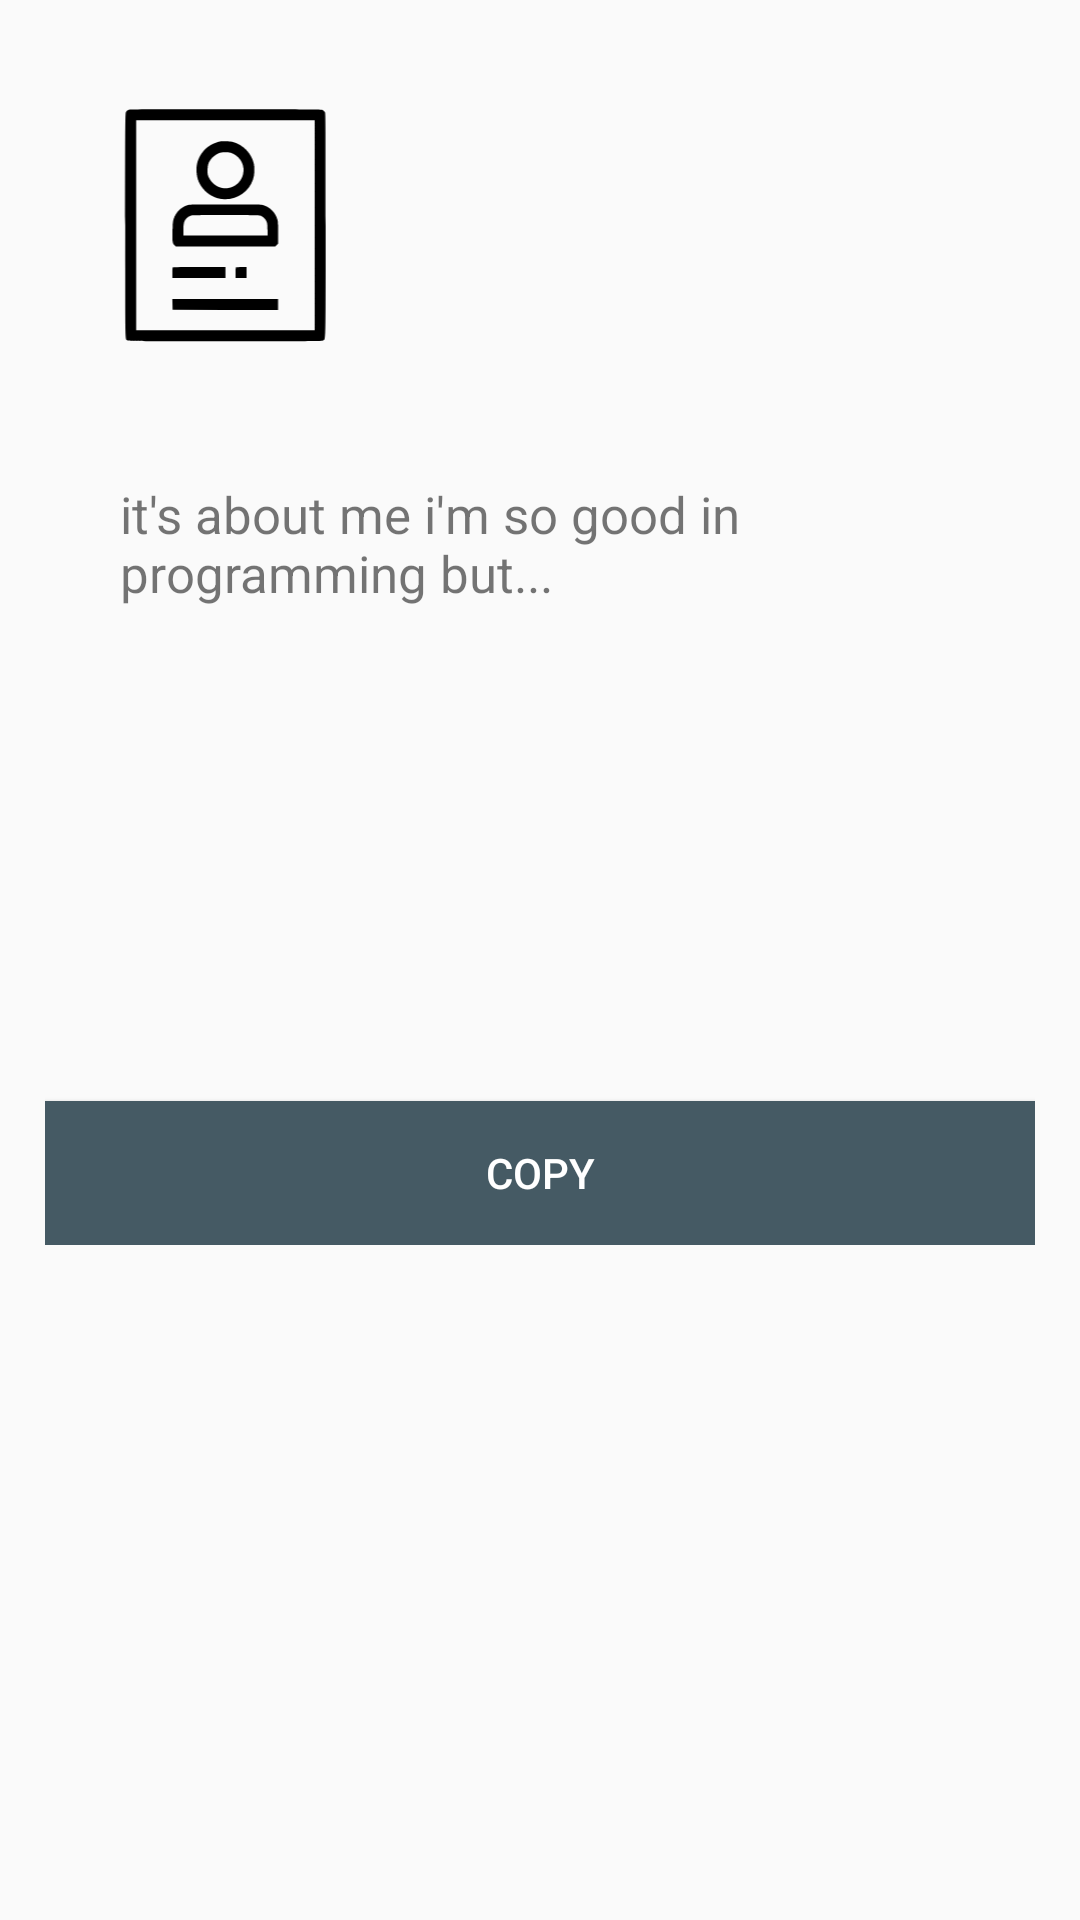

Android layout source for this screen:
<!-- AndroidManifest.xml: application theme AppTheme -->
<!-- res/layout/bio_dialog.xml -->
<?xml version="1.0" encoding="utf-8"?>
<androidx.core.widget.NestedScrollView xmlns:android="http://schemas.android.com/apk/res/android"
    xmlns:app="http://schemas.android.com/apk/res-auto"
    android:id="@+id/design_bottom_sheet"
    android:layout_width="match_parent"
    android:layout_height="500dp"
    android:layout_gravity="bottom"
    app:behavior_hideable="true"
    app:behavior_peekHeight="500dp"
    app:layout_behavior="android.support.design.widget.BottomSheetBehavior">

    <RelativeLayout xmlns:android="http://schemas.android.com/apk/res/android"
        android:layout_width="match_parent"
        android:layout_height="400dp"
        android:layout_margin="15dp"
        android:background="@drawable/dialog_bg_white"
        android:minWidth="300dp"
        android:minHeight="250dp"
        android:orientation="vertical">


        <ImageView
            android:id="@+id/close_img"
            android:layout_width="40dp"
            android:layout_height="30dp"
            android:layout_alignParentRight="true"
            android:layout_margin="15dp"
            android:src="@drawable/ic_close" />


        <ImageView
            android:id="@+id/ic_bio"
            android:layout_width="80dp"
            android:layout_height="80dp"
            android:layout_margin="20dp"
            android:src="@drawable/ic_biography" />

        <TextView
            android:id="@+id/bio_text"
            android:layout_width="match_parent"
            android:layout_height="wrap_content"
            android:layout_below="@id/ic_bio"
            android:layout_margin="25dp"
            android:textSize="17dp"
            android:text="it's about me i'm so good in programming but..." />


        <Button
            android:id="@+id/copy_bio"
            android:layout_width="match_parent"
            android:layout_height="wrap_content"
            android:layout_alignParentBottom="true"
            android:background="#455A64"
            android:foreground="?attr/selectableItemBackgroundBorderless"
            android:text="Copy"
            android:textColor="@android:color/white" />


    </RelativeLayout>

</androidx.core.widget.NestedScrollView>
<!-- resources referenced by this layout -->
<resources>
  <!-- drawable ic_biography: vector/xml drawable (drawable, 2491 chars, omitted) -->
  <style name="AppTheme" parent="Theme.AppCompat.Light.NoActionBar">
          
          <item name="colorPrimary">@color/colorPrimary</item>
          <item name="colorPrimaryDark">@color/colorPrimaryDark</item>
          <item name="colorAccent">@color/colorAccent</item>
          <item name="bottomSheetDialogTheme">@style/AppBottomSheetDialogTheme</item>
  
      </style>
  <style name="AppBottomSheetDialogTheme" parent="Theme.Design.Light.BottomSheetDialog">
          <item name="bottomSheetStyle">@style/AppModalStyle</item>
      </style>
  <style name="AppModalStyle" parent="Widget.Design.BottomSheet.Modal">
          <item name="android:background">@drawable/dialog_bg_white</item>
          <item name="behavior_peekHeight">500dp</item>
      </style>
  <!-- not gathered from this repository: default colours our renderer supplied (Android Studio template values) -->
  <color name="colorPrimary">#FF6200EE</color>
  <color name="colorPrimaryDark">#FF3700B3</color>
  <color name="colorAccent">#FF03DAC5</color>
</resources>
